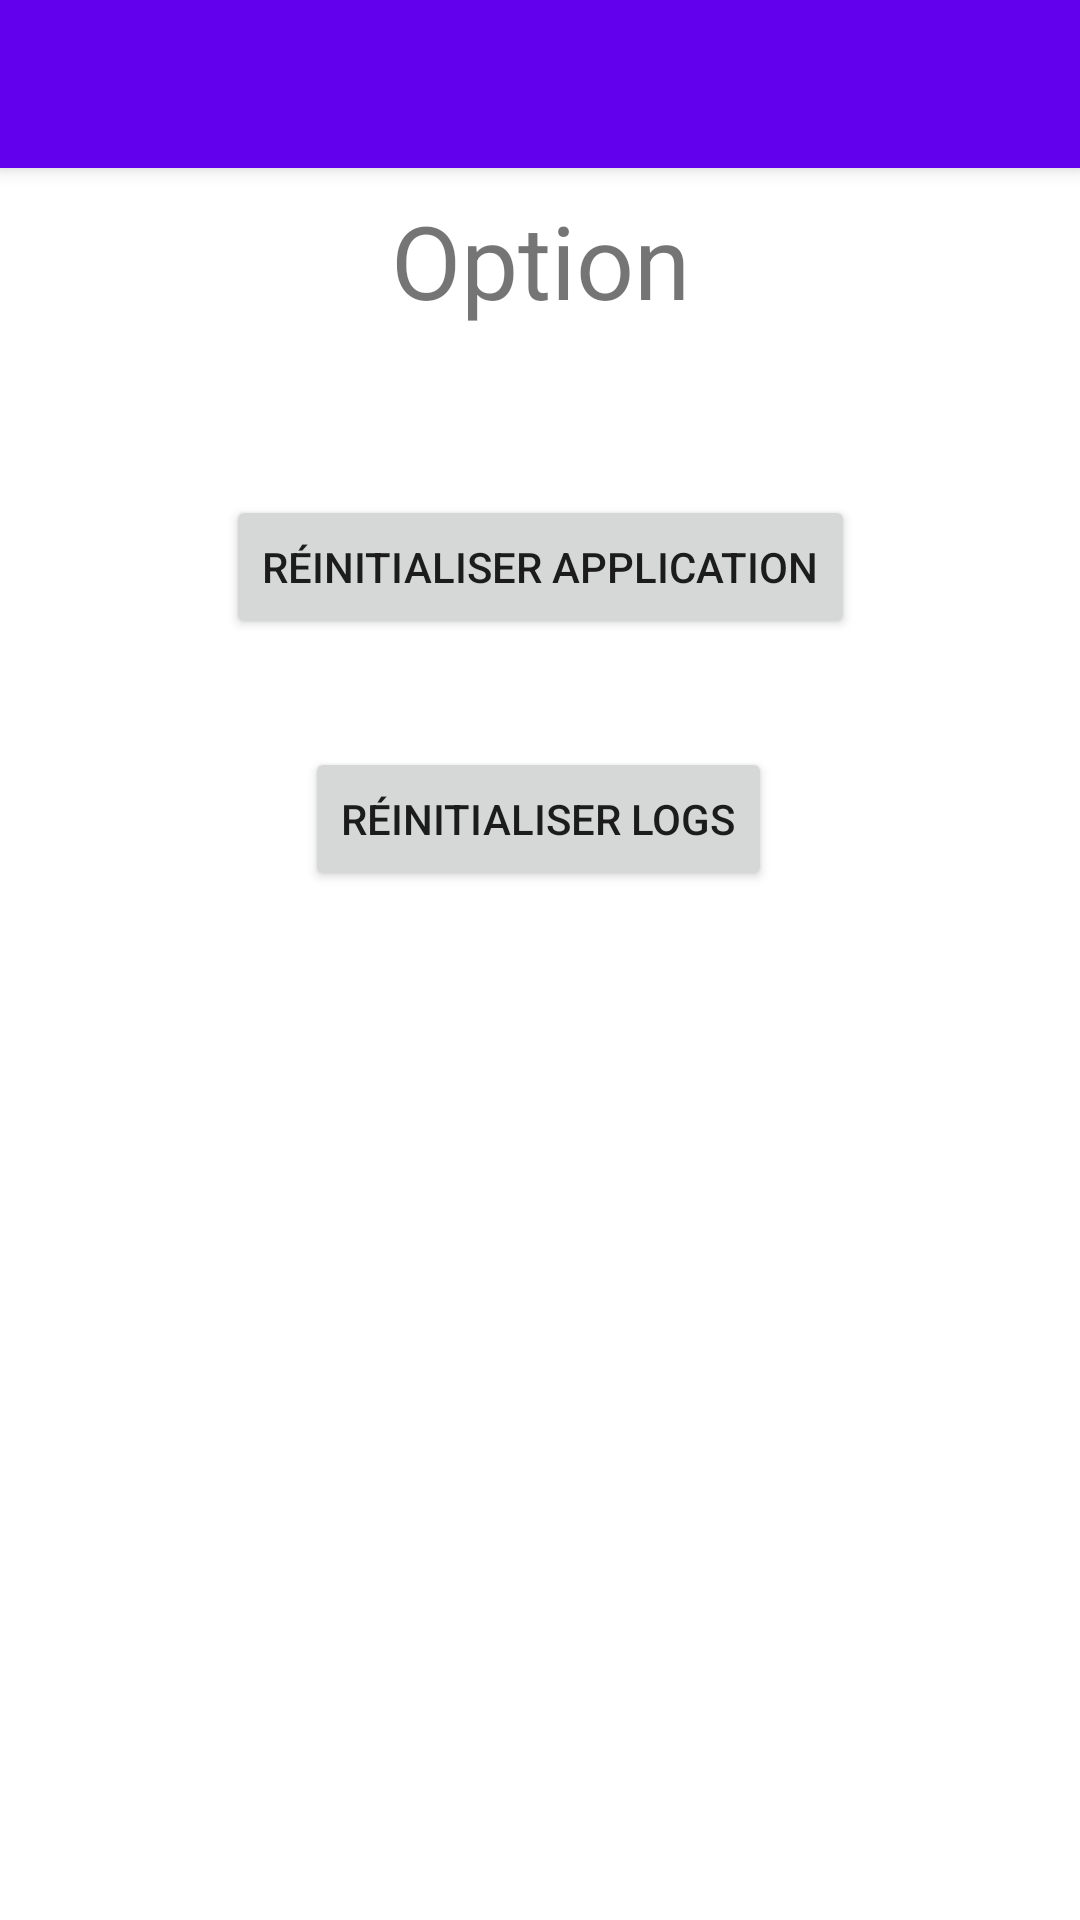

Layout XML and referenced resources for this Android screen:
<!-- AndroidManifest.xml: application theme Theme.BackLogProjectV2 -->
<!-- res/layout/activity_data_base_option.xml -->
<?xml version="1.0" encoding="utf-8"?>
<androidx.drawerlayout.widget.DrawerLayout xmlns:android="http://schemas.android.com/apk/res/android"
    xmlns:app="http://schemas.android.com/apk/res-auto"
    xmlns:tools="http://schemas.android.com/tools"
    android:id="@+id/drawer_layout"
    android:layout_width="match_parent"
    android:layout_height="match_parent"
    android:fitsSystemWindows="true"
    tools:openDrawer="start"
    tools:context=".DataBaseOption">

    <com.google.android.material.navigation.NavigationView
        android:id="@+id/nav_view"
        android:layout_width="wrap_content"
        android:layout_height="match_parent"
        android:layout_gravity="start"
        android:fitsSystemWindows="true"
        app:menu="@menu/activity_main_drawer"/>

    <include
        android:id="@+id/app_bar_main"
        layout="@layout/app_bar_main"
        android:layout_width="match_parent"
        android:layout_height="match_parent"/>
    <androidx.constraintlayout.widget.ConstraintLayout
        xmlns:android="http://schemas.android.com/apk/res/android"
        xmlns:tools="http://schemas.android.com/tools"
        xmlns:app="http://schemas.android.com/apk/res-auto"
        android:layout_width="match_parent"
        android:layout_height="match_parent"
        tools:context=".DataBaseOption">

        <TextView
            android:id="@+id/textView3"
            android:layout_width="152dp"
            android:layout_height="49dp"
            android:layout_marginTop="64dp"
            android:text="Option"
            android:textAlignment="center"
            android:textSize="34sp"
            app:layout_constraintEnd_toEndOf="parent"
            app:layout_constraintStart_toStartOf="parent"
            app:layout_constraintTop_toTopOf="parent" />

        <Button
            android:id="@+id/buttonResetApp"
            android:layout_width="wrap_content"
            android:layout_height="wrap_content"
            android:layout_marginTop="52dp"
            android:text="Réinitialiser application"
            app:layout_constraintEnd_toEndOf="parent"
            app:layout_constraintStart_toStartOf="parent"
            app:layout_constraintTop_toBottomOf="@+id/textView3" />

        <Button
            android:id="@+id/buttonResetLogs"
            android:layout_width="wrap_content"
            android:layout_height="wrap_content"
            android:layout_marginTop="36dp"
            android:text="Réinitialiser LOGS"
            app:layout_constraintEnd_toEndOf="parent"
            app:layout_constraintHorizontal_bias="0.497"
            app:layout_constraintStart_toStartOf="parent"
            app:layout_constraintTop_toBottomOf="@+id/buttonResetApp" />
    </androidx.constraintlayout.widget.ConstraintLayout>
</androidx.drawerlayout.widget.DrawerLayout>
<!-- res/layout/app_bar_main.xml (included above) -->
<?xml version="1.0" encoding="utf-8"?>
<androidx.coordinatorlayout.widget.CoordinatorLayout
    xmlns:android = "http://schemas.android.com/apk/res/android"
    xmlns:app = "http://schemas.android.com/apk/res-auto"
    xmlns:tools = "http://schemas.android.com/tools"
    android:layout_width= "match_parent"
    android:layout_height= "match_parent"
    tools:context= ".MainActivity">
    <com.google.android.material.appbar.AppBarLayout
        android:layout_width= "match_parent"
        android:layout_height= "wrap_content">
        <androidx.appcompat.widget.Toolbar
            android:id= "@+id/toolbar"
            android:layout_width= "match_parent"
            android:layout_height= "wrap_content"
            android:background= "?attr/colorPrimary">
        </androidx.appcompat.widget.Toolbar>
    </com.google.android.material.appbar.AppBarLayout>
    <include layout= "@layout/content_main" />
</androidx.coordinatorlayout.widget.CoordinatorLayout>
<!-- res/layout/content_main.xml (included above) -->
<?xml version="1.0" encoding="utf-8"?>
<androidx.constraintlayout.widget.ConstraintLayout
    xmlns:android = "http://schemas.android.com/apk/res/android"
    xmlns:app = "http://schemas.android.com/apk/res-auto"
    xmlns:tools = "http://schemas.android.com/tools"
    android:layout_width= "match_parent"
    android:layout_height= "match_parent"
    app:layout_behavior= "@string/appbar_scrolling_view_behavior"
    tools:context= ".MainActivity"
    tools:showIn= "@layout/app_bar_main">

</androidx.constraintlayout.widget.ConstraintLayout>
<!-- resources referenced by this layout -->
<resources>
  <style name="Theme.BackLogProjectV2" parent="Theme.MaterialComponents.DayNight.DarkActionBar">
          
          <item name="colorPrimary">@color/purple_500</item>
          <item name="colorPrimaryVariant">@color/purple_700</item>
          <item name="colorOnPrimary">@color/white</item>
          
          <item name="colorSecondary">@color/teal_200</item>
          <item name="colorSecondaryVariant">@color/teal_700</item>
          <item name="colorOnSecondary">@color/black</item>
          
          <item name="android:statusBarColor" tools:targetApi="l">?attr/colorPrimaryVariant</item>
          
      </style>
  <!-- not gathered from this repository: default colours our renderer supplied (Android Studio template values) -->
  <color name="purple_500">#FF6200EE</color>
  <color name="purple_700">#FF3700B3</color>
  <color name="teal_200">#FF03DAC5</color>
  <color name="teal_700">#FF018786</color>
  <color name="black">#FF000000</color>
  <color name="white">#FFFFFFFF</color>
</resources>
